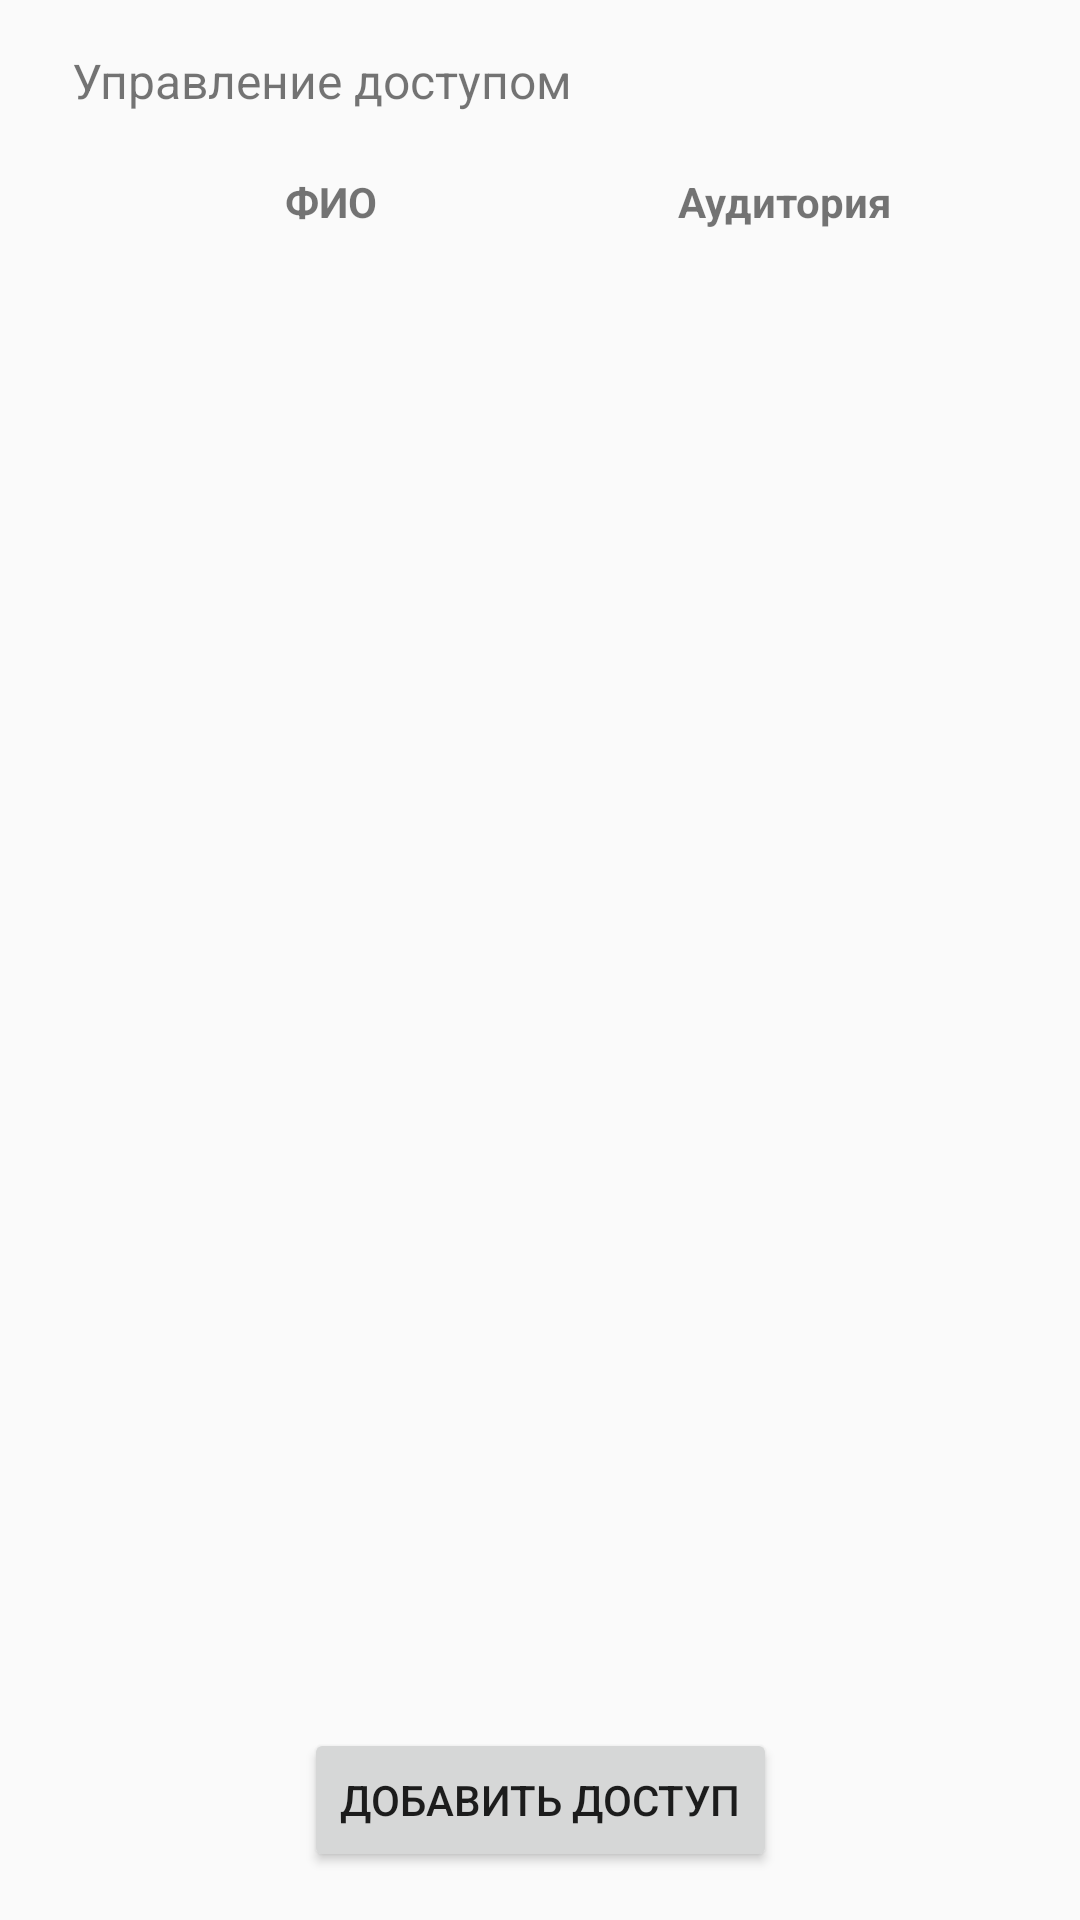

Write the Android layout XML for this screen, with the resource values it uses.
<!-- AndroidManifest.xml: application theme Theme.AppCompat.DayNight.NoActionBar -->
<!-- res/layout/activity_access.xml -->
<?xml version="1.0" encoding="utf-8"?>
<androidx.constraintlayout.widget.ConstraintLayout xmlns:android="http://schemas.android.com/apk/res/android"
    xmlns:app="http://schemas.android.com/apk/res-auto"
    xmlns:tools="http://schemas.android.com/tools"
    android:layout_width="match_parent"
    android:layout_height="match_parent"
    tools:context=".presentation.view.activities.AccessActivity">

    <Button
        android:id="@+id/button2"
        android:layout_width="wrap_content"
        android:layout_height="wrap_content"
        android:layout_marginStart="@dimen/access_btn_margin_side"
        android:layout_marginEnd="@dimen/access_btn_margin_side"
        android:layout_marginBottom="@dimen/access_btn_margin_bottom"
        android:text="@string/add_access"
        app:layout_constraintBottom_toBottomOf="parent"
        app:layout_constraintEnd_toEndOf="parent"
        app:layout_constraintStart_toStartOf="parent" />

    <ImageView
        android:id="@+id/back"
        android:layout_width="wrap_content"
        android:layout_height="wrap_content"
        android:layout_marginStart="@dimen/access_btn_margin_side"
        android:layout_marginTop="@dimen/default_dimen"
        android:src="@drawable/ic_back_black"
        app:layout_constraintStart_toStartOf="parent"
        app:layout_constraintTop_toTopOf="parent" />

    <LinearLayout
        android:id="@+id/linearLayout9"
        android:layout_width="match_parent"
        android:layout_height="wrap_content"
        android:layout_marginStart="@dimen/default_dimen"
        android:layout_marginTop="@dimen/default_dimen"
        android:layout_marginEnd="@dimen/default_dimen"
        android:orientation="horizontal"
        android:padding="@dimen/access_layout_padding"
        app:layout_constraintEnd_toEndOf="parent"
        app:layout_constraintStart_toStartOf="parent"
        app:layout_constraintTop_toBottomOf="@+id/access_managering">



        <TextView
            android:layout_width="0dp"
            android:layout_height="wrap_content"
            android:layout_weight="1"
            android:gravity="center"
            android:layout_marginEnd="6dp"
            android:text="@string/lock_fio"
            android:textStyle="bold"/>
        <TextView
            android:layout_width="0dp"
            android:layout_height="wrap_content"
            android:layout_weight="0.6"
            android:gravity="center"
            android:text="@string/aud"
            android:textStyle="bold"/>

        <ImageView
            android:layout_width="@dimen/access_delete_width"
            android:layout_height="@dimen/access_delete_width"
            android:gravity="center" />

    </LinearLayout>

    <TextView
        android:id="@+id/access_managering"
        android:layout_width="wrap_content"
        android:layout_height="wrap_content"
        android:layout_marginStart="@dimen/access_text_managering_margin_start"
        android:layout_marginTop="16dp"
        android:text="@string/access"
        android:textSize="@dimen/access_title_size"
        app:layout_constraintEnd_toEndOf="parent"
        app:layout_constraintHorizontal_bias="0.0"
        app:layout_constraintStart_toEndOf="@+id/back"
        app:layout_constraintTop_toTopOf="parent" />

    <androidx.recyclerview.widget.RecyclerView
        android:id="@+id/access_list"
        android:layout_width="match_parent"
        android:layout_height="0dp"
        android:layout_marginStart="@dimen/default_dimen"
        android:layout_marginTop="@dimen/default_dimen"
        android:layout_marginEnd="@dimen/default_dimen"
        android:layout_marginBottom="@dimen/default_dimen"
        app:layoutManager="androidx.recyclerview.widget.LinearLayoutManager"
        app:layout_constraintBottom_toTopOf="@+id/button2"
        app:layout_constraintEnd_toEndOf="parent"
        app:layout_constraintHorizontal_bias="0.491"
        app:layout_constraintStart_toStartOf="parent"
        app:layout_constraintTop_toBottomOf="@+id/linearLayout9"
        tools:listitem="@layout/access_item" />
</androidx.constraintlayout.widget.ConstraintLayout>
<!-- res/layout/access_item.xml (included above) -->
<?xml version="1.0" encoding="utf-8"?>
<LinearLayout xmlns:android="http://schemas.android.com/apk/res/android"
    android:orientation="horizontal" android:layout_width="match_parent"
    android:layout_height="wrap_content"
    android:padding="@dimen/access_item_layout_padding">


    <TextView
        android:id="@+id/famNamPat"
        android:layout_width="0dp"
        android:layout_height="wrap_content"
        android:layout_weight="1"
        android:gravity="center"
        android:layout_marginEnd="@dimen/access_item_snp_margin_end"/>
    <TextView
        android:id="@+id/aud"
        android:layout_width="0dp"
        android:layout_height="wrap_content"
        android:layout_weight="0.6"
        android:gravity="center"/>

    <ImageView
        android:id="@+id/del_acc"
        android:layout_width="wrap_content"
        android:layout_height="wrap_content"
        android:gravity="center"
        android:src="@drawable/ic_delete_black_24dp"/>

</LinearLayout>
<!-- resources referenced by this layout -->
<resources>
  <dimen name="access_btn_margin_bottom">16dp</dimen>
  <dimen name="access_btn_margin_side">16dp</dimen>
  <dimen name="access_delete_width">24dp</dimen>
  <dimen name="access_item_layout_padding">4dp</dimen>
  <dimen name="access_item_snp_margin_end">6dp</dimen>
  <dimen name="access_layout_padding">4dp</dimen>
  <dimen name="access_text_managering_margin_start">8dp</dimen>
  <dimen name="access_title_size">16sp</dimen>
  <dimen name="default_dimen">16dp</dimen>
  <string name="access">Управление доступом</string>
  <string name="add_access">Добавить доступ</string>
  <string name="aud">Аудитория</string>
  <string name="lock_fio">ФИО</string>
</resources>
